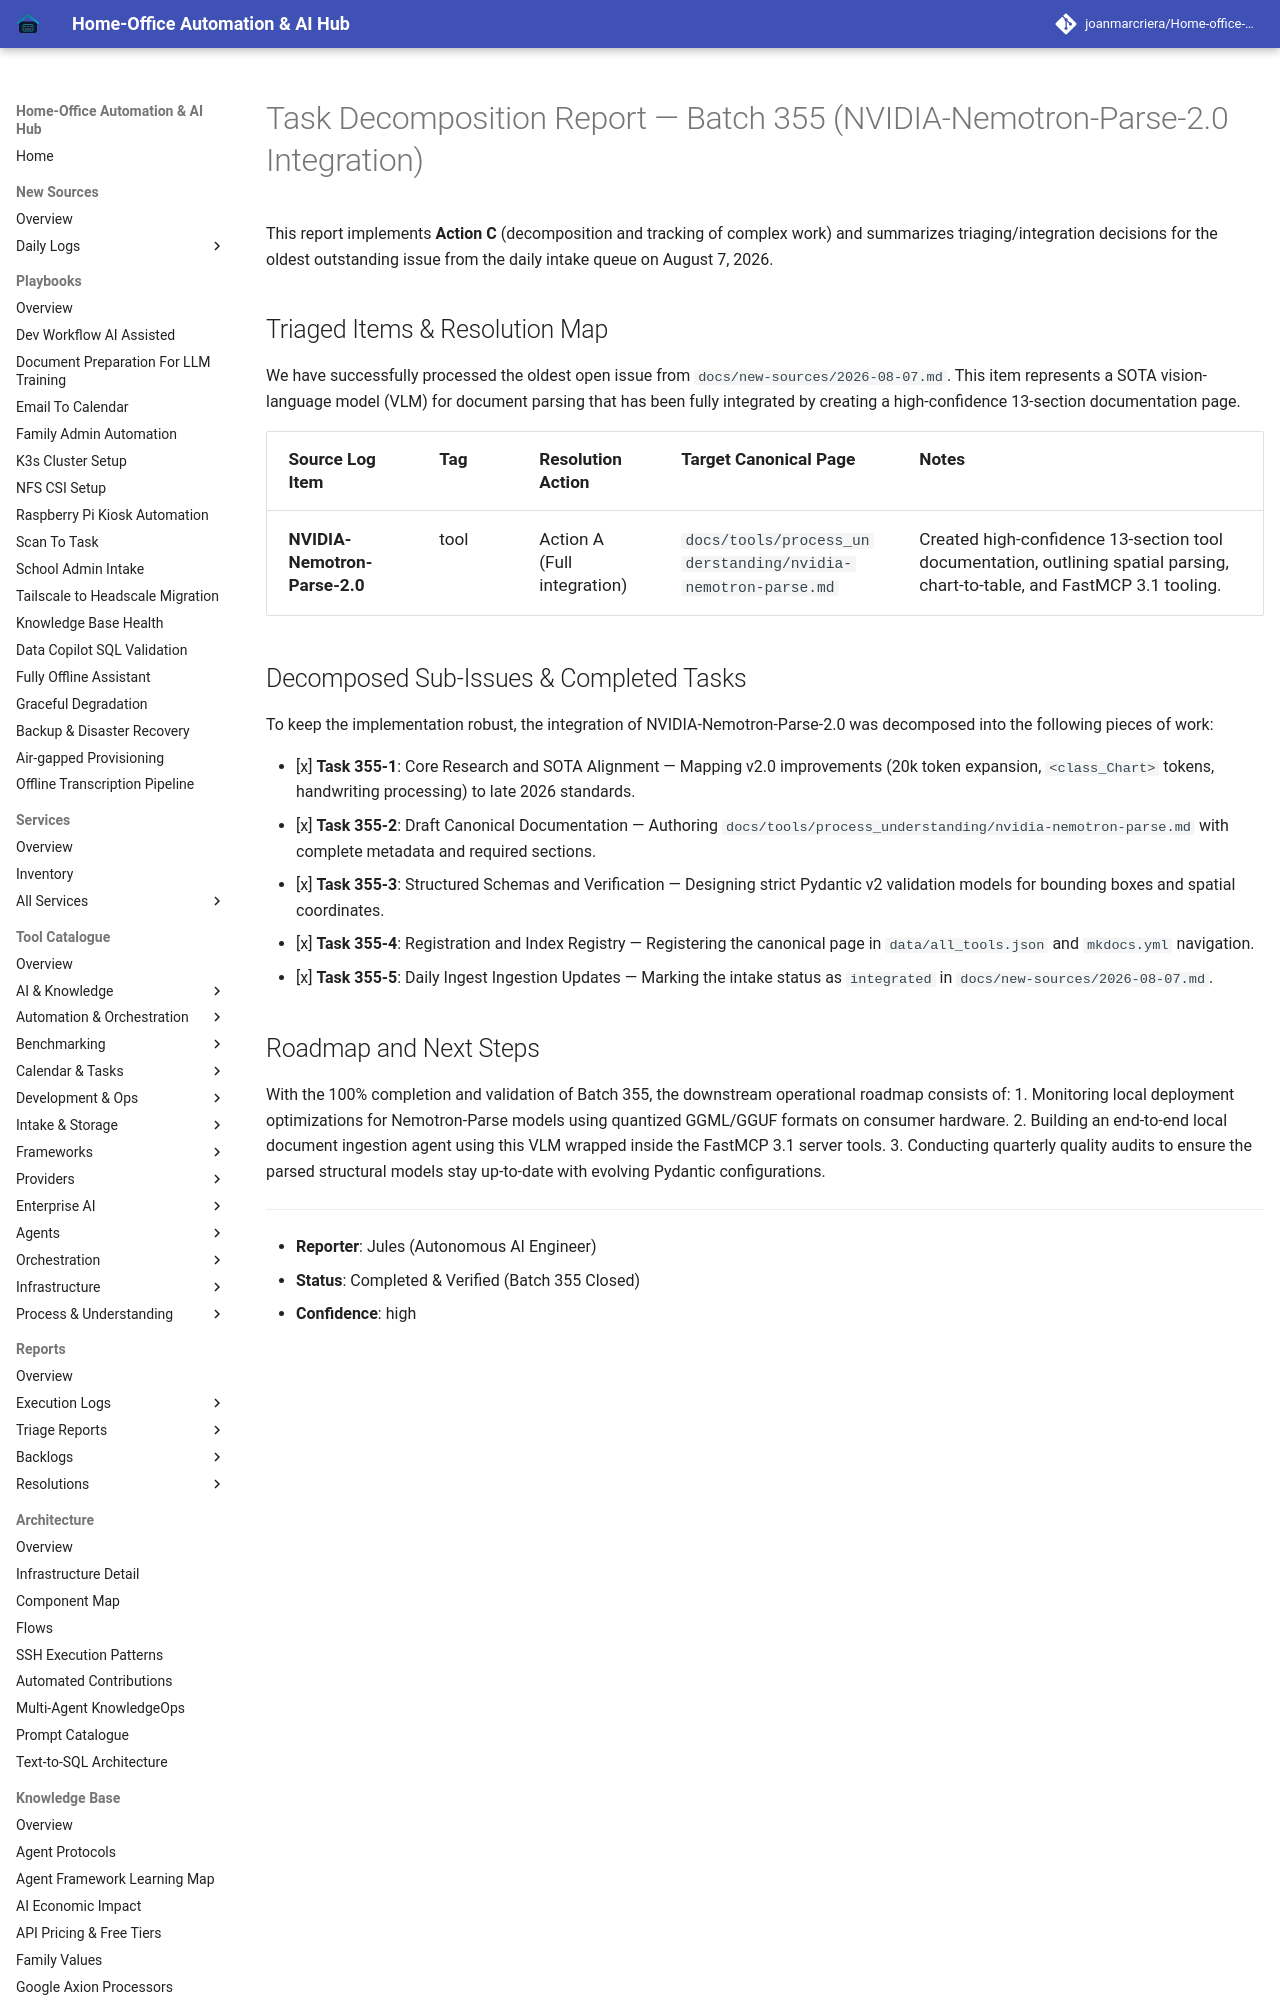

repository: joanmarcriera/Home-office-automations · page: reports/task-decomposition-batch-355/index.html · generator: mkdocs

# Task Decomposition Report — Batch 355 (NVIDIA-Nemotron-Parse-2.0 Integration)

This report implements **Action C** (decomposition and tracking of complex work) and summarizes triaging/integration decisions for the oldest outstanding issue from the daily intake queue on August 7, 2026.

## Triaged Items & Resolution Map

We have successfully processed the oldest open issue from `docs/new-sources/2026-08-07.md`. This item represents a SOTA vision-language model (VLM) for document parsing that has been fully integrated by creating a high-confidence 13-section documentation page.

| Source Log Item | Tag | Resolution Action | Target Canonical Page | Notes |
| :--- | :--- | :--- | :--- | :--- |
| **NVIDIA-Nemotron-Parse-2.0** | tool | Action A (Full integration) | `docs/tools/process_understanding/nvidia-nemotron-parse.md` | Created high-confidence 13-section tool documentation, outlining spatial parsing, chart-to-table, and FastMCP 3.1 tooling. |
